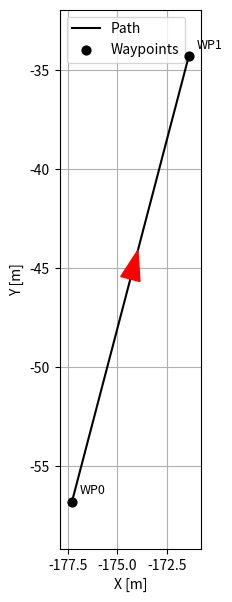

The script that saved this image:
import os
import csv
import math
import numpy as np
import matplotlib.pyplot as plt

# ==========================
# Parametri simulazione
# ==========================
slow_factor = 1.0      # Fattore di rallentamento per il CSV
dt = 0.1               # Passo temporale

# Output CSV
OUTPUT_DIR = "./CSV_Files"
os.makedirs(OUTPUT_DIR, exist_ok=True)
OUTPUT_CSV = os.path.join(OUTPUT_DIR, "linear.csv")

# Header CSV
header = ["Time"]
header += [f"r_rov[{i}]" for i in range(1, 4)]
header += [f"q_rov[{i}]" for i in range(1, 5)]

# ==========================
# Utility angoli / quaternion
# ==========================
def quat_from_yaw(yaw):
    """Quaternion (x,y,z,w) per rotazione intorno a z (yaw)."""
    s = math.sin(yaw / 2.0)
    c = math.cos(yaw / 2.0)
    return np.array([0.0, 0.0, s, c])

# ==========================
# Definizione waypoints (x, y, z)
# ==========================
waypoints = [
    np.array([-177.3, -56.8, 0.0]),
    np.array([-171.4, -34.3, 0.0])
]

# ==========================
# Costruzione steps della traiettoria
# ==========================
def trajectory():
    """
    Costruisce la lista di steps:
      - eventuale rotazione iniziale verso yaw del primo segmento lineare
      - sequenza: (linear) + (rotate verso prossimo segmento) ... fino all'ultimo linear
      - nessuna rotazione finale dopo l'ultimo tratto lineare.
    """
    V_CASE3 = 0.25      # Velocità lineare costante sui tratti
    steps = []
    t_cursor = 0.0

    n_wp = len(waypoints)
    n_segments = n_wp - 1
    if n_segments <= 0:
        return waypoints, steps, t_cursor

    # Calcolo yaw
    # Convenzione: yaw_line = heading - π/2
    p0 = waypoints[0]
    p1 = waypoints[1]
    d = p1[:2] - p0[:2]
    L = float(np.linalg.norm(d))
    heading = math.atan2(d[1], d[0])
    yaw = heading - math.pi / 2.0

    # Costruzione segmento
    for i in range(n_segments):
        p0 = waypoints[i]
        p1 = waypoints[i + 1]
        d = p1[:2] - p0[:2]
        L = float(np.linalg.norm(d))
        T_lin = L / V_CASE3 if L > 0 else 0.0

        # Step lineare
        steps.append({
            "type": "linear",
            "t0": t_cursor,
            "t1": t_cursor + T_lin,
            "p0": p0.copy(),
            "p1": p1.copy(),
            "yaw": yaw
        })
        t_cursor += T_lin

    return waypoints, steps, t_cursor

# ==========================
# Stato al tempo t
# ==========================
def stato(t, prepped):
    steps, t_end = prepped

    if not steps:
        return np.array([0.0, 0.0, 0.0]), quat_from_yaw(0.0), t_end

    if t >= t_end:
        step_idx = len(steps) - 1
    else:
        step_idx = next((i for i, s in enumerate(steps)
                         if s["t0"] <= t <= s["t1"]), len(steps) - 1)

    s = steps[step_idx]

    if s["type"] == "linear":
        T = s["t1"] - s["t0"]
        alpha = (t - s["t0"]) / T if T > 0 else 1.0
        alpha = max(0.0, min(1.0, alpha))
        p = s["p0"] * (1 - alpha) + s["p1"] * alpha
        r_rov = p.copy()
        yaw = s["yaw"]

    q_rov = quat_from_yaw(yaw)
    return r_rov, q_rov, t_end

# ==========================
# Generazione CSV (rallentato)
# ==========================
waypoints, steps, t_end_nominal = trajectory()
prepped = (steps, t_end_nominal)

# Generazione traiettoria
times = np.arange(0.0, t_end_nominal * slow_factor + 1e-9, dt)

with open(OUTPUT_CSV, "w", newline="", encoding="utf-8") as f:
    w = csv.writer(f)
    w.writerow(header)

    for t in times:
        t_model = t / slow_factor
        r_rov, q_rov, _ = stato(t_model, prepped)

        row = [f"{t:.6f}"]
        row += [f"{v:.6f}" for v in r_rov]
        row += [f"{v:.9f}" for v in q_rov]
        w.writerow(row)

print(
    f"Generato '{OUTPUT_CSV}' con dt={dt} s. "
    f"Rallentamento slow_factor={slow_factor} (durata x{slow_factor}, velocità /{slow_factor})."
)

# ==========================
# Simulazione + Plot (tempo nominale)
# ==========================
waypoints_plot, steps_plot, t_end_plot = trajectory()
prepped_plot = (steps_plot, t_end_plot)

times_plot = np.arange(0.0, t_end_plot + 1e-9, dt)
traj_plot = np.array([stato(t, prepped_plot)[0] for t in times_plot])

fig, ax = plt.subplots(figsize=(7, 7))
ax.plot(traj_plot[:, 0], traj_plot[:, 1], 'k', label="Path")

# Waypoints
wp_xy = np.array([w[:2] for w in waypoints_plot])
ax.scatter(wp_xy[:, 0], wp_xy[:, 1], c='k', marker='o', s=40, zorder=6, label="Waypoints")
for i, w in enumerate(waypoints_plot):
    if i < len(waypoints_plot):
        ax.annotate(f"WP{i}", (w[0] + 0.4, w[1] + 0.4), fontsize=9, zorder=7)

# Frecce direzione tratti lineari
for s in steps_plot:
    if s["type"] == "linear":
        p0, p1 = s["p0"], s["p1"]
        mid = 0.5 * (p0 + p1)
        dir_vec = p1 - p0
        norm2 = np.linalg.norm(dir_vec[:2])
        if norm2 < 1e-9:
            continue
        dir_unit = dir_vec / norm2
        ax.arrow(mid[0], mid[1], dir_unit[0] * 1.5, dir_unit[1] * 1.5,
                 head_width=1.0, head_length=1.5, fc='r', ec='r',
                 length_includes_head=True, zorder=3)

ax.set_aspect('equal', 'box')
ax.set_xlabel("X [m]")
ax.set_ylabel("Y [m]")
ax.legend()
ax.grid(True)

# Padding assi
ax.relim()
ax.autoscale_view()
x0, x1 = ax.get_xlim()
y0, y1 = ax.get_ylim()
pad_x = 0.05 * (x1 - x0)
pad_y = 0.05 * (y1 - y0)
ax.set_xlim(x0 - pad_x, x1 + pad_x)
ax.set_ylim(y0 - pad_y, y1 + pad_y)

plt.show()
